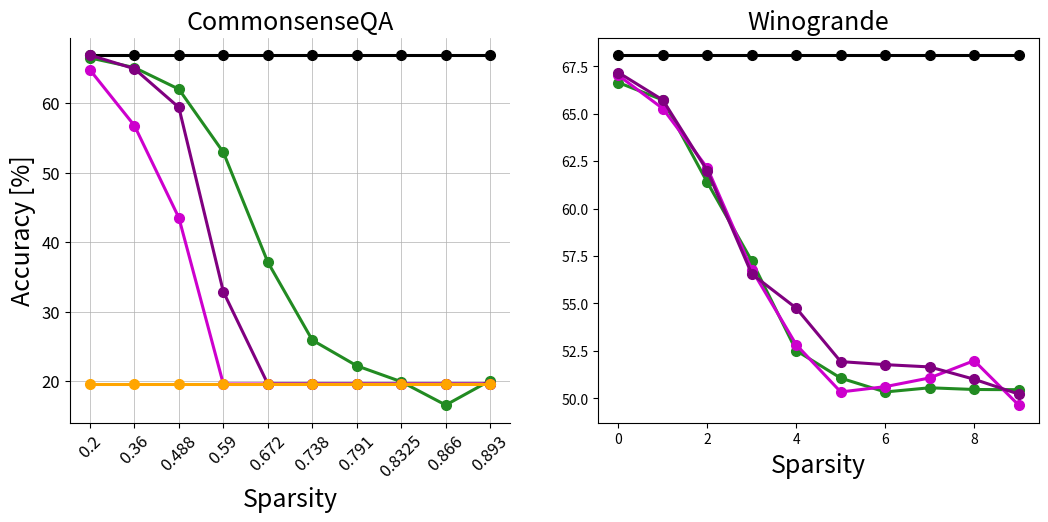

This chart was generated by the following Python code: (Note: this script raises an exception after producing the figure.)
import matplotlib.pyplot as plt
import numpy as np
from matplotlib.pyplot import figure
fig = figure(num=None, figsize=(12.5, 5), dpi=150, facecolor='w', edgecolor='k')
fontsize = 12
Titlesize = 18
markersize = 7
linewidth = 2.2
x_axis = range(10)


# commonsenseQA
dense_csqa = [66.91]
x_lth_csqa = [0.2, 0.36, 0.488, 0.590, 0.672, 0.738, 0.791, 0.8325, 0.866, 0.893]


robert_gmp = [64.78, 56.76, 43.49, 19.57, 19.57, 19.57, 19.57, 19.57, 19.57, 19.57]
robert_obert  = [66.50, 65.11, 62.00, 52.91, 37.10, 25.88, 22.19, 19.90, 16.54, 20.07]
robert_lth = [66.91, 64.94, 59.37, 32.84, 19.57, 19.57, 19.57, 19.57, 19.57, 19.57]
robert_structured = [19.5, 19.5,19.5,19.5,19.5,19.5,19.5,19.5,19.5,19.5]


roberta_large = fig.add_subplot(1,2,1)
roberta_large.plot(x_axis, dense_csqa*10,  '-o',   label='Dense model',color='black',linewidth=linewidth, markersize=markersize, )
roberta_large.plot(x_axis, robert_obert,  '-o',   label='oBERT',color='#228B22',linewidth=linewidth, markersize=markersize, )
roberta_large.plot(x_axis, robert_gmp,  '-o',   label='GMP',color='#CD00CD',linewidth=linewidth, markersize=markersize, )
roberta_large.plot(x_axis, robert_lth,  '-o',   label='LTH',color='purple',linewidth=linewidth, markersize=markersize, )
roberta_large.plot(x_axis, robert_structured,  '-o',   label='Structrued (L1 Norm)',color='orange',linewidth=linewidth, markersize=markersize, )


roberta_large.set_title('CommonsenseQA',fontsize=Titlesize)
roberta_large.axes.get_xaxis().set_visible(True)
roberta_large.set_ylabel('Accuracy [%]', fontsize=Titlesize)
roberta_large.set_xlabel('Sparsity', fontsize=Titlesize)

# print((dense_csqa[0] - robert_lth_csqa[3])/  dense_csqa)[]
roberta_large.xaxis.set_ticks(x_axis)
roberta_large.set_xticklabels(np.array([0.2, 0.36, 0.488, 0.590, 0.672, 0.738, 0.791, 0.8325, 0.866, 0.893]), rotation=45, fontsize=10 )

roberta_large.tick_params(axis='both', which='major', labelsize=fontsize)
# xposition = [3,7]
# for xc in xposition:
#     plt.axvline(x=xc, color='#a90308', linestyle='--', alpha=0.5)
roberta_large.grid(True, linestyle='-', linewidth=0.5, )

roberta_large.spines['right'].set_visible(False)
roberta_large.spines['top'].set_visible(False)



dense_race = [68.09]
x_lth_race = [0.2, 0.36, 0.488, 0.590, 0.672, 0.738, 0.791, 0.8325, 0.866, 0.893]
robert_race_gmp = [67.02, 65.27, 62.14, 56.78, 52.82, 50.33, 50.61, 51.07, 51.98, 49.64]
robert_race_obert  = [66.64, 65.72, 61.38, 57.24, 52.51, 51.06, 50.33, 50.55, 50.46, 50.45]
robert_race_lth = [67.17, 65.72, 61.99, 56.55, 54.75, 51.93, 51.77, 51.65, 51.00, 50.22 ]


roberta_large = fig.add_subplot(1,2,2)
roberta_large.plot(x_axis, dense_race*10,  '-o', color='black',linewidth=linewidth, markersize=markersize, )
roberta_large.plot(x_axis, robert_race_obert,  '-o', color='#228B22',linewidth=linewidth, markersize=markersize, )
roberta_large.plot(x_axis, robert_race_gmp,  '-o', color='#CD00CD',linewidth=linewidth, markersize=markersize, )
roberta_large.plot(x_axis, robert_race_lth,  '-o',  color='purple',linewidth=linewidth, markersize=markersize, )


roberta_large.set_title('Winogrande',fontsize=Titlesize)
roberta_large.set_xlabel('Sparsity', fontsize=Titlesize)
roberta_large.xaxis.set_ticks(x_axis, rotation=45)
roberta_large.set_xticklabels(np.array([0.2, 0.36, 0.488, 0.590, 0.672, 0.738, 0.791, 0.8325, 0.866, 0.893]), rotation=45, fontsize=10 )
roberta_large.tick_params(axis='both', which='major', labelsize=fontsize)
roberta_large.axes.get_xaxis().set_visible(True)
roberta_large.grid(True, linestyle='-', linewidth=0.5, )
roberta_large.spines['right'].set_visible(False)
roberta_large.spines['top'].set_visible(False)



# dense_race = [78.5]
# robert_race_gmp = [76.4, 73.7, 66.9, 21.5, 21.5, 21.5, 21.5, 21.5, 21.5, 21.5]
# robert_race_obert  = [77.6, 76.6, 76.6, 74.1, 69.2, 66.1, 60.7, 55.8, 53, 48.2]
# robert_race_lth = [78, 77.6, 75.10, 70.7, 66.4, 59.9, 55.3, 50.4, 45.2, 43.9]
#
#
# roberta_large = fig.add_subplot(1,4,4)
# roberta_large.plot(x_axis, dense_race*10,  '-o', color='black',linewidth=linewidth, markersize=markersize, )
# roberta_large.plot(x_axis, robert_race_obert,  '-o', color='#228B22',linewidth=linewidth, markersize=markersize, )
# roberta_large.plot(x_axis, robert_race_gmp,  '-o', color='#CD00CD',linewidth=linewidth, markersize=markersize, )
# roberta_large.plot(x_axis, robert_race_lth,  '-o',  color='purple',linewidth=linewidth, markersize=markersize, )
#
#
# roberta_large.set_title('RACE (Middle)',fontsize=Titlesize)
# roberta_large.set_xlabel('Sparsity', fontsize=Titlesize)
# roberta_large.xaxis.set_ticks(x_axis, rotation=45)
# roberta_large.set_xticklabels(np.array([0.2, 0.36, 0.488, 0.590, 0.672, 0.738, 0.791, 0.8325, 0.866, 0.893]), rotation=45, fontsize=10 )
# roberta_large.tick_params(axis='both', which='major', labelsize=fontsize)
# roberta_large.axes.get_xaxis().set_visible(True)
# roberta_large.grid(True, linestyle='-', linewidth=0.5, )
# roberta_large.spines['right'].set_visible(False)
# roberta_large.spines['top'].set_visible(False)
#
#
#
#
# dense_race = [71.9]
# robert_race_gmp = [70.8, 68.2, 58.7, 21.6, 21.6, 21.6, 21.6, 21.6, 21.6, 21.6 ]
# robert_race_obert  = [70.7, 71.2, 70.2, 66, 60.2, 55.8, 50.5, 46.1, 43.5, 39.1]
# robert_race_lth = [72.6, 71.4, 68.9, 62.9, 57.1, 50.8, 46.2, 42.8, 40, 39.1]
#
#
# roberta_large = fig.add_subplot(1,4,3)
# roberta_large.plot(x_axis, dense_race*10,  '-o', color='black',linewidth=linewidth, markersize=markersize, )
# roberta_large.plot(x_axis, robert_race_obert,  '-o', color='#228B22',linewidth=linewidth, markersize=markersize, )
# roberta_large.plot(x_axis, robert_race_gmp,  '-o', color='#CD00CD',linewidth=linewidth, markersize=markersize, )
# roberta_large.plot(x_axis, robert_race_lth,  '-o',  color='purple',linewidth=linewidth, markersize=markersize, )
#
#
# roberta_large.set_title('RACE (High)',fontsize=Titlesize)
# roberta_large.set_xlabel('Sparsity', fontsize=Titlesize)
# roberta_large.xaxis.set_ticks(x_axis, rotation=45)
# roberta_large.set_xticklabels(np.array([0.2, 0.36, 0.488, 0.590, 0.672, 0.738, 0.791, 0.8325, 0.866, 0.893]), rotation=45, fontsize=10 )
# roberta_large.tick_params(axis='both', which='major', labelsize=fontsize)
# roberta_large.axes.get_xaxis().set_visible(True)
# roberta_large.grid(True, linestyle='-', linewidth=0.5, )
# roberta_large.spines['right'].set_visible(False)
# roberta_large.spines['top'].set_visible(False)

plt.tight_layout()
fig.legend(loc='lower center', bbox_to_anchor=(0.0, 0.0, 1, 1), fancybox=False, shadow=False, ncol=6, fontsize=fontsize, frameon=False)
fig.subplots_adjust(left=0.05, bottom=0.29, right=0.95, top=0.94, wspace=0.2, hspace=0.35)
plt.savefig('Roberta_base_oBERT.pdf', bbox_inches='tight')
plt.show()
